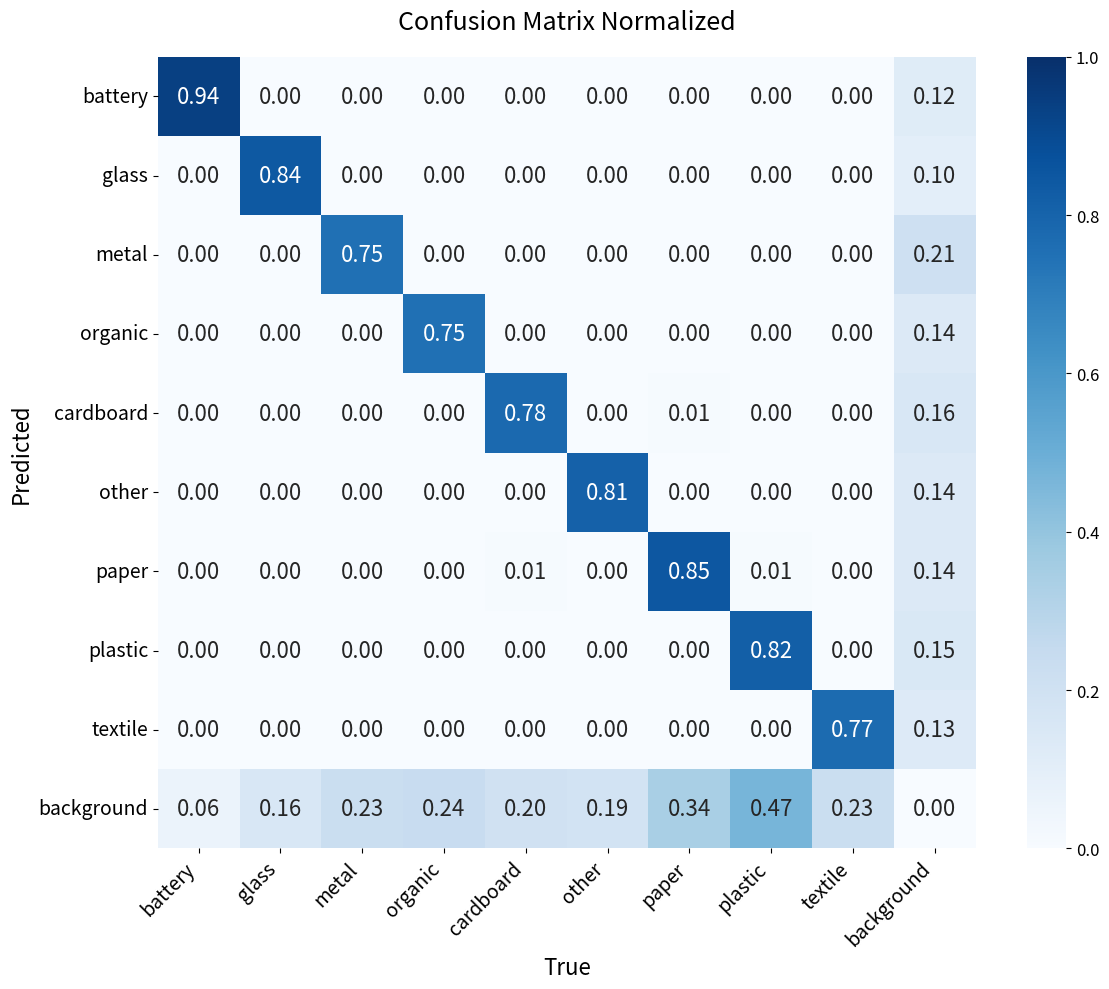

The script that saved this image:
import numpy as np
import matplotlib.pyplot as plt
import seaborn as sns

# Dữ liệu confusion matrix
labels = ['battery', 'glass', 'metal', 'organic', 'cardboard', 'other', 'paper', 'plastic', 'textile', 'background']

# Ma trận 10x10 với dữ liệu phù hợp
data = np.array([
    [0.94, 0.00, 0.00, 0.00, 0.00, 0.00, 0.00, 0.00, 0.00, 0.12],
    [0.00, 0.84, 0.00, 0.00, 0.00, 0.00, 0.00, 0.00, 0.00, 0.10],
    [0.00, 0.00, 0.75, 0.00, 0.00, 0.00, 0.00, 0.00, 0.00, 0.21],
    [0.00, 0.00, 0.00, 0.75, 0.00, 0.00, 0.00, 0.00, 0.00, 0.14],
    [0.00, 0.00, 0.00, 0.00, 0.78, 0.00, 0.01, 0.00, 0.00, 0.16],
    [0.00, 0.00, 0.00, 0.00, 0.00, 0.81, 0.00, 0.00, 0.00, 0.14],
    [0.00, 0.00, 0.00, 0.00, 0.01, 0.00, 0.85, 0.01, 0.00, 0.14],
    [0.00, 0.00, 0.00, 0.00, 0.00, 0.00, 0.00, 0.82, 0.00, 0.15],
    [0.00, 0.00, 0.00, 0.00, 0.00, 0.00, 0.00, 0.00, 0.77, 0.13],
    [0.06, 0.16, 0.23, 0.24, 0.20, 0.19, 0.34, 0.47, 0.23, 0.00]
])

# Tạo figure và axis với kích thước lớn hơn
fig, ax = plt.subplots(figsize=(12, 10))

# Vẽ heatmap với màu xanh navy như hình gốc
sns.heatmap(data, 
            annot=True,  # Hiển thị số
            fmt='.2f',   # Format 2 chữ số thập phân
            cmap='Blues',  # Bảng màu xanh
            xticklabels=labels,
            yticklabels=labels,
            cbar_kws={'label': ''},  # Thanh màu
            linewidths=0,  # Không có đường viền
            linecolor='white',
            vmin=0,
            vmax=1,
            ax=ax,
            annot_kws={'size': 16, 'weight': 'normal'})  # Tăng kích thước chữ số

# Thiết lập tiêu đề
ax.set_title('Confusion Matrix Normalized', fontsize=18, pad=20, weight='normal')

# Thiết lập nhãn trục
ax.set_xlabel('True', fontsize=16, weight='normal')
ax.set_ylabel('Predicted', fontsize=16, weight='normal')

# Tăng kích thước chữ cho labels
ax.set_xticklabels(labels, fontsize=14, rotation=45, ha='right')
ax.set_yticklabels(labels, fontsize=14, rotation=0)

# Điều chỉnh colorbar
cbar = ax.collections[0].colorbar
cbar.ax.tick_params(labelsize=12)

# Điều chỉnh layout để không bị cắt chữ
plt.tight_layout()

# Hiển thị
plt.show()